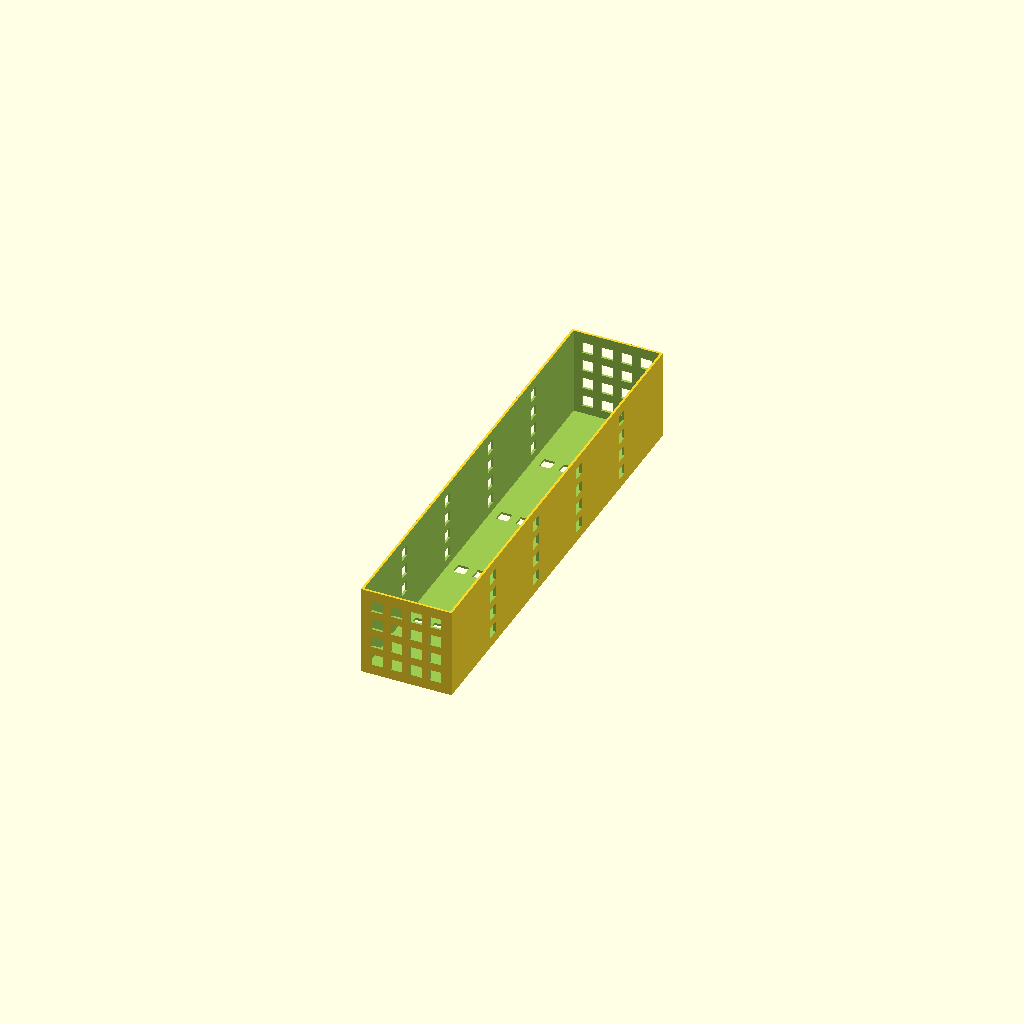
Cell 1 — every parameter at its default value.
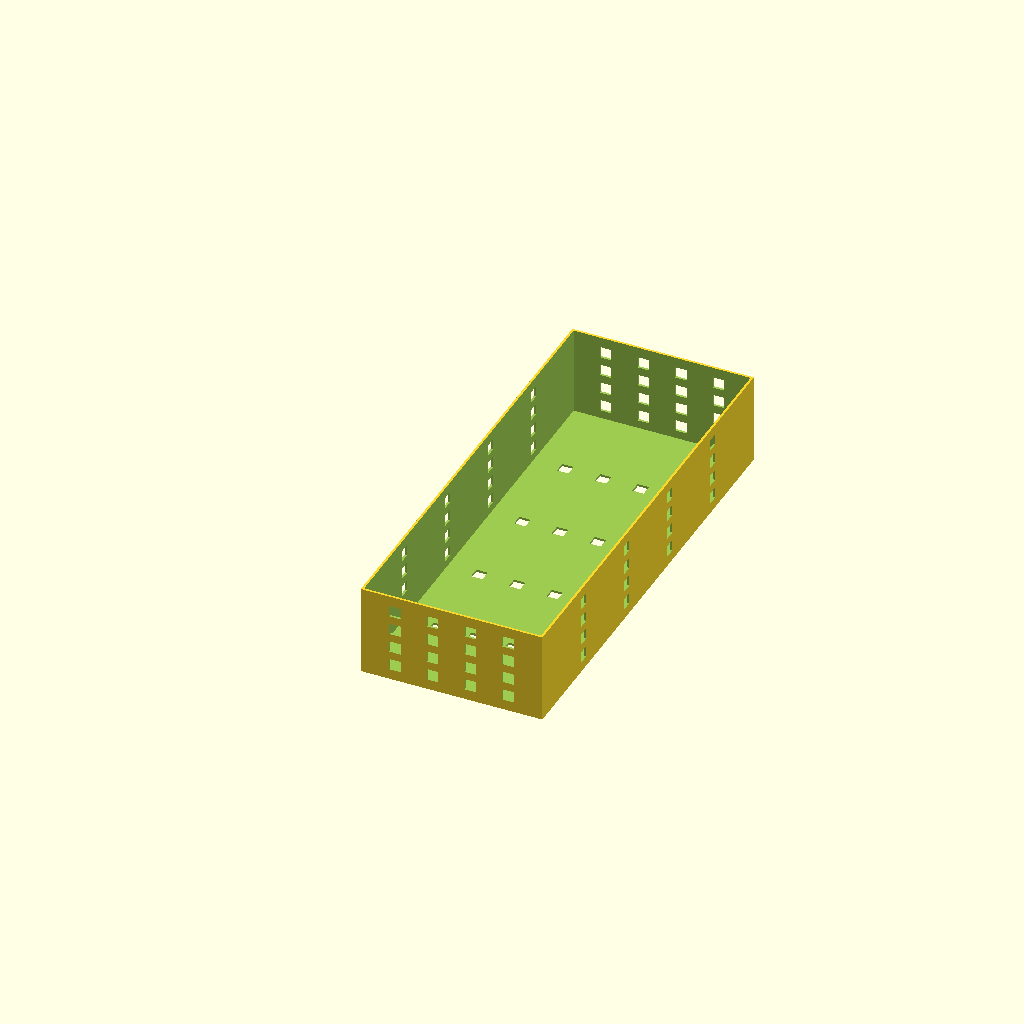
Cell 2: CubeWidth = 160 (everything else at default).
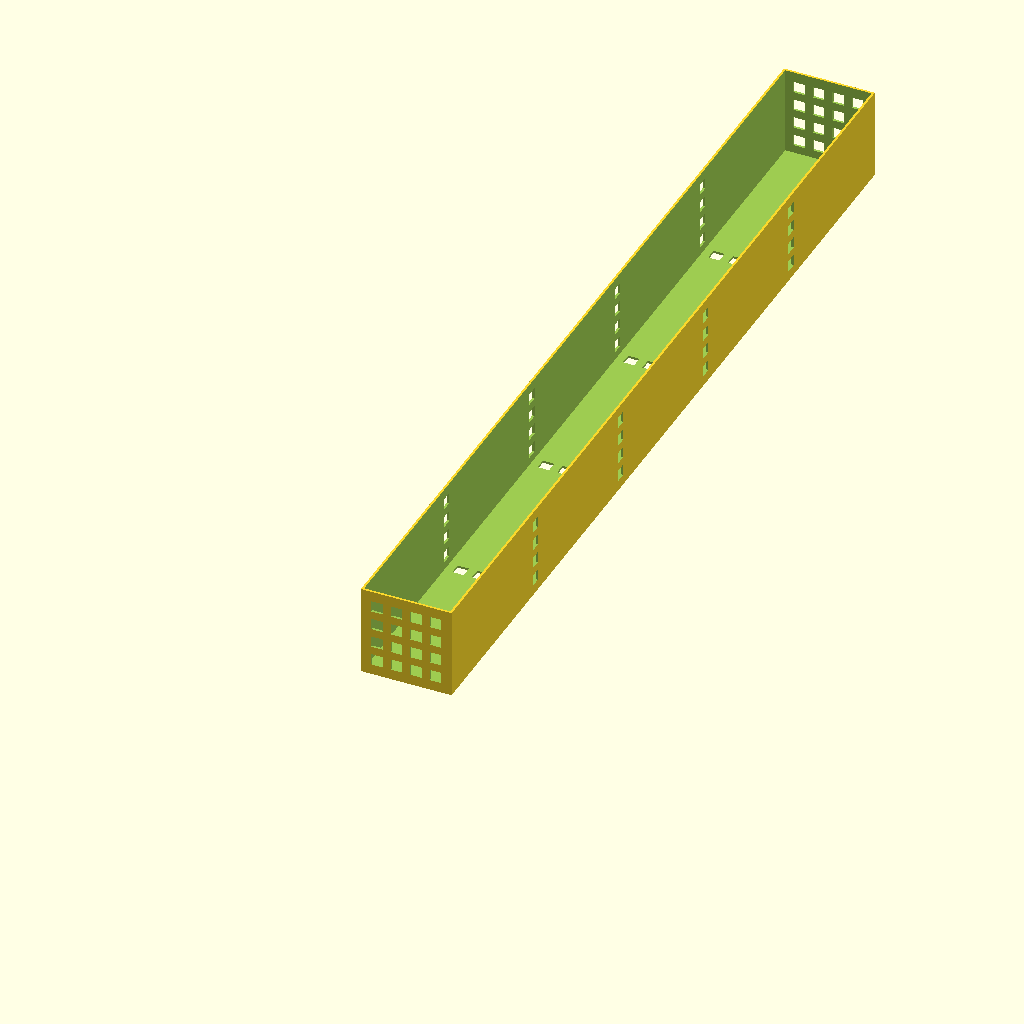
Cell 3 — CubeDepth set to 800, the other parameters unchanged.
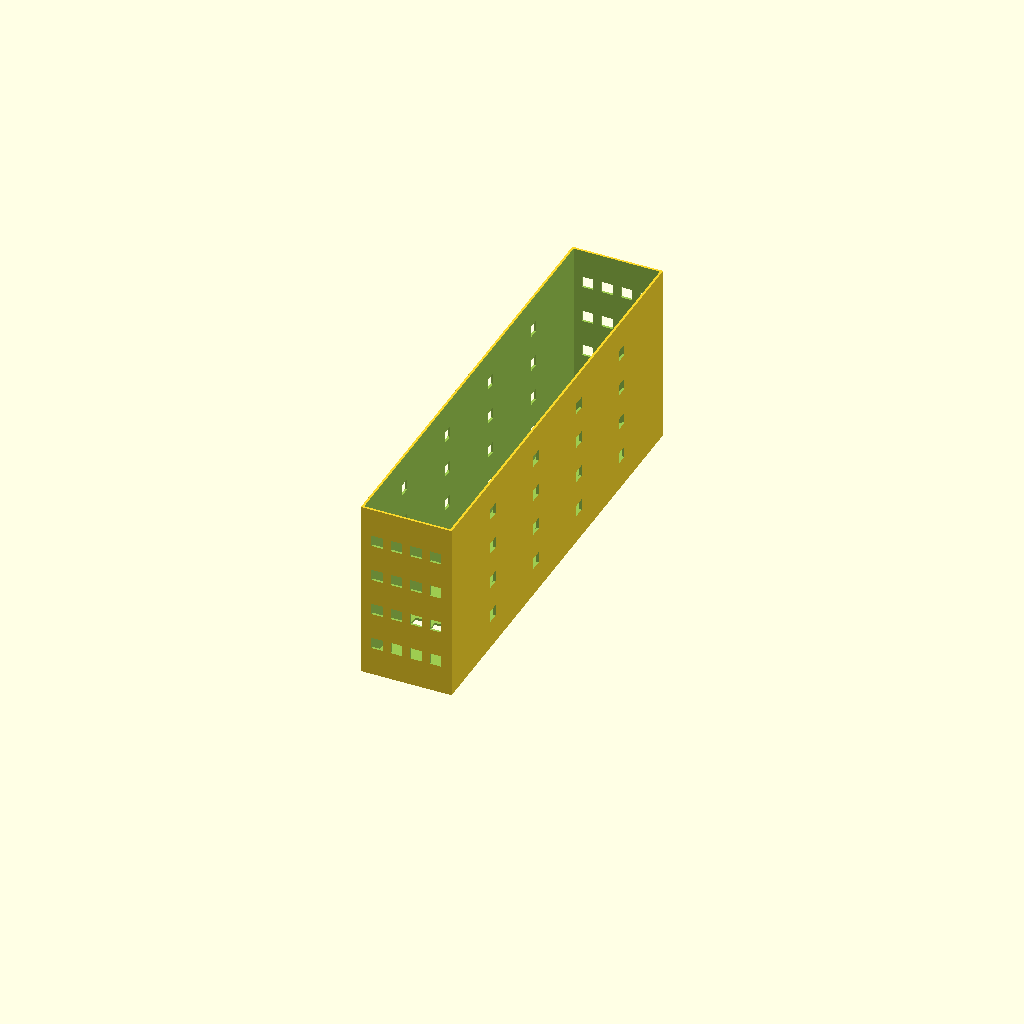
Cell 4: the same model with CubeHeight = 160.
All cells are drawn from one camera (rotation 55°, 0°, 25°, orthographic, colour scheme Cornfield), so only the parameter changes between them.
Source of the model, inputs/thingiverse/files/thing-290278/Customizable-container/parametric-things-box-uk-3.scad:
// Main solid dimensions
CubeWidth=80;
CubeDepth=400;
CubeHeight=80;
BorderWidth=2;

// Choose on which faces you want the holes. 1 for YES and 0 for NO
HolesFront=1;
HolesLateral=1;
HolesBottom=1;

// Holes in the main solid
HoleWidth=10;
HoleHeight=10;
HorizontalHoleNumber=4;
VerticalHoleNumber=4;

// Calculates space among holes
WidthSpace=((CubeWidth - BorderWidth * 2) - (HoleWidth * HorizontalHoleNumber)) /(HorizontalHoleNumber + 1) ;
DepthSpace=((CubeDepth - BorderWidth * 2) - (HoleWidth * HorizontalHoleNumber)) /(HorizontalHoleNumber + 1) ;
HeightSpace=((CubeHeight - BorderWidth * 2) - (HoleHeight * VerticalHoleNumber)) / (VerticalHoleNumber + 1);


echo("");
echo("");
echo (DepthSpace);
echo("");
echo("");

// Draw the solid
difference () {

	// Draw main solid
	cube ([CubeWidth, CubeDepth, CubeHeight]);
	// Empty main solid with a smaller inner solid
	translate ([BorderWidth, BorderWidth, BorderWidth])
	cube ([CubeWidth-2*BorderWidth, CubeDepth-2*BorderWidth, CubeHeight*1.5]);

	// Front and back holes
	if (HolesFront==1){
		for (z = [0 : VerticalHoleNumber - 1])
		{
		for (x = [0 : HorizontalHoleNumber -1 ])
		{
		translate ([BorderWidth + WidthSpace + (HoleWidth + WidthSpace) * x , -10, BorderWidth +  HeightSpace + (HoleHeight + HeightSpace) * z])
		cube ([HoleWidth, CubeDepth * 1.4, HoleHeight]);
		}
		}
	}
	
	// Lateral holes
	if (HolesLateral==1) {
		rotate ([0,0,90])
		translate ([0, -CubeWidth * 1.2, 0])
		for (z = [0 : VerticalHoleNumber - 1])
		{
		for (x = [0 : HorizontalHoleNumber -1 ])
		{
		translate ([BorderWidth + DepthSpace + (HoleWidth + DepthSpace) * x, -10, BorderWidth +  HeightSpace + (HoleHeight + HeightSpace) * z])
		cube ([HoleWidth, CubeWidth * 1.4, HoleHeight]);
		}
		}
	}

	// Bottom holes
	if (HolesBottom==1){
		rotate ([-90,0,0])
		translate ([0, -CubeWidth * 1.2, 0])
		for (z = [0 : HorizontalHoleNumber - 1])
		{
		for (x = [0 : HorizontalHoleNumber -1 ])
		{
		translate ([BorderWidth + WidthSpace + (HoleWidth + WidthSpace) * x , -10, BorderWidth +  DepthSpace + (HoleHeight + DepthSpace) * z])
		cube ([HoleWidth, CubeWidth * 1.4, HoleHeight]);
		}
		}
	}

}
Customizer parameters (derived from the source; name, type, default, range or options):
CubeWidth: number, default 80
CubeDepth: number, default 400
CubeHeight: number, default 80
BorderWidth: number, default 2
HolesFront: number, default 1
HolesLateral: number, default 1
HolesBottom: number, default 1
HoleWidth: number, default 10
HoleHeight: number, default 10
HorizontalHoleNumber: number, default 4
VerticalHoleNumber: number, default 4
